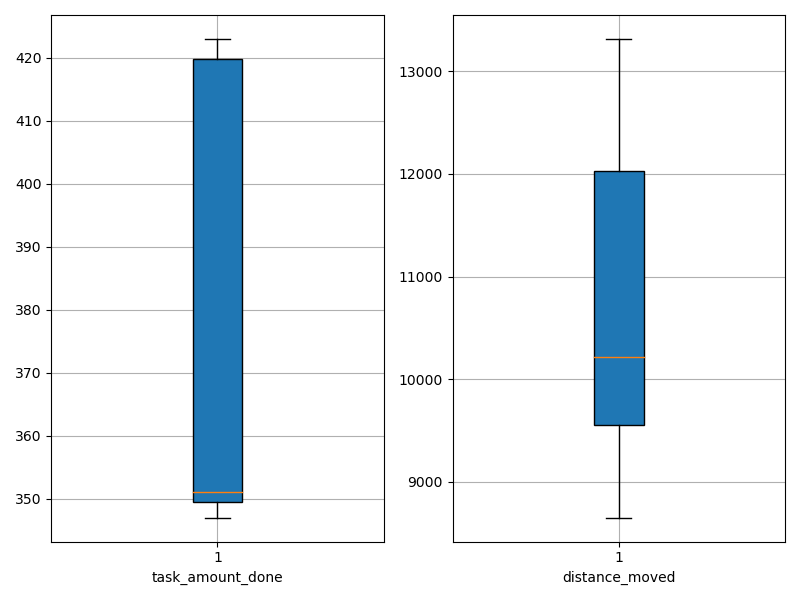

Values plotted in this chart, from the file beside it:
agent_id, task_amount_done, distance_moved
0, 421.0, 12330
1, 423.0, 11129
2, 351.0, 12958
3, 420.0, 13315
4, 347.0, 8653
5, 419.0, 9506
6, 351.0, 9693
7, 349.0, 9726
8, 351.0, 9469
9, 348.0, 10716
